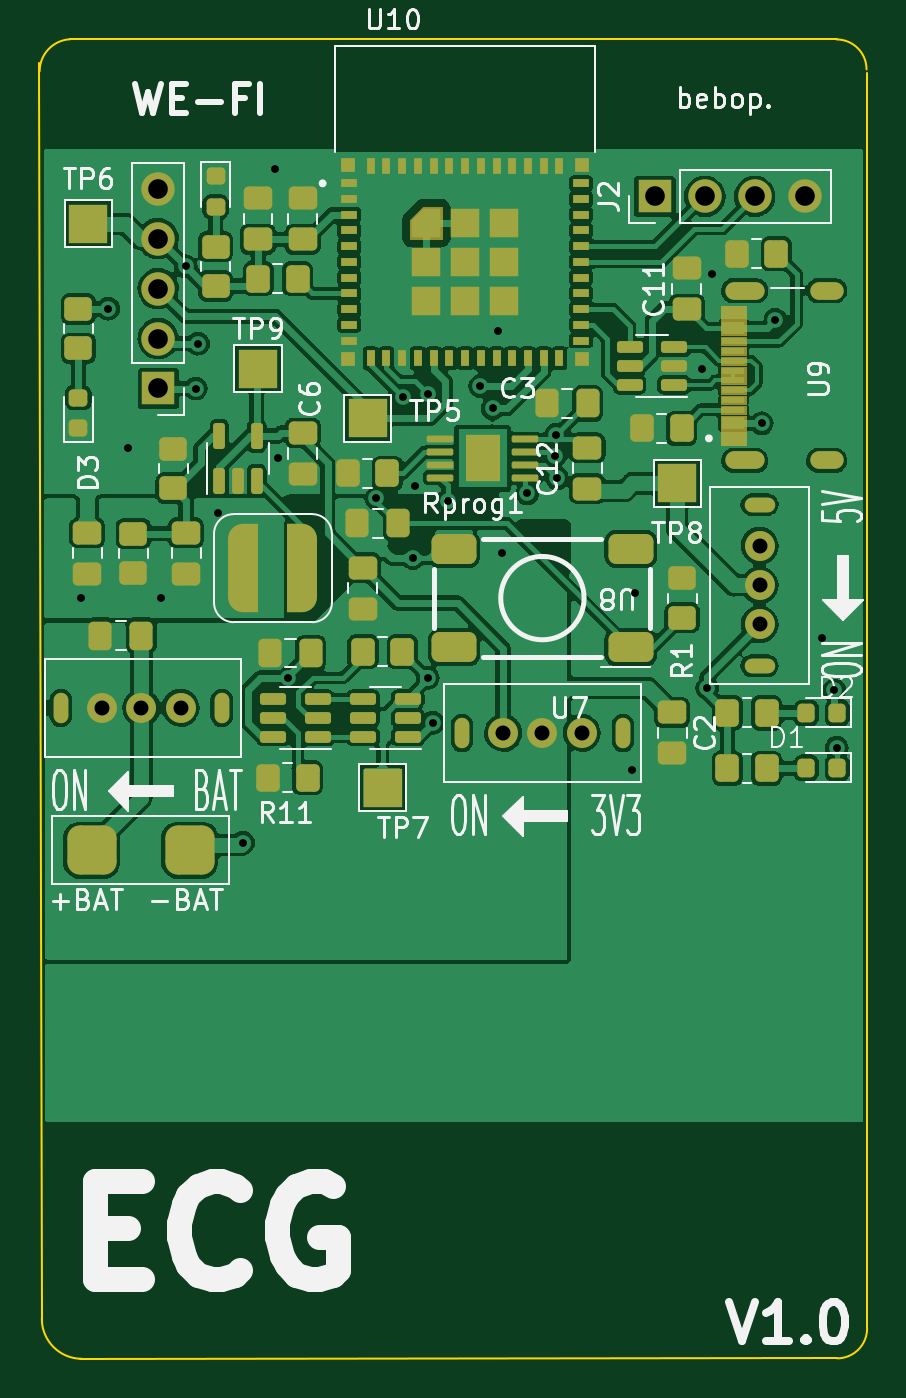
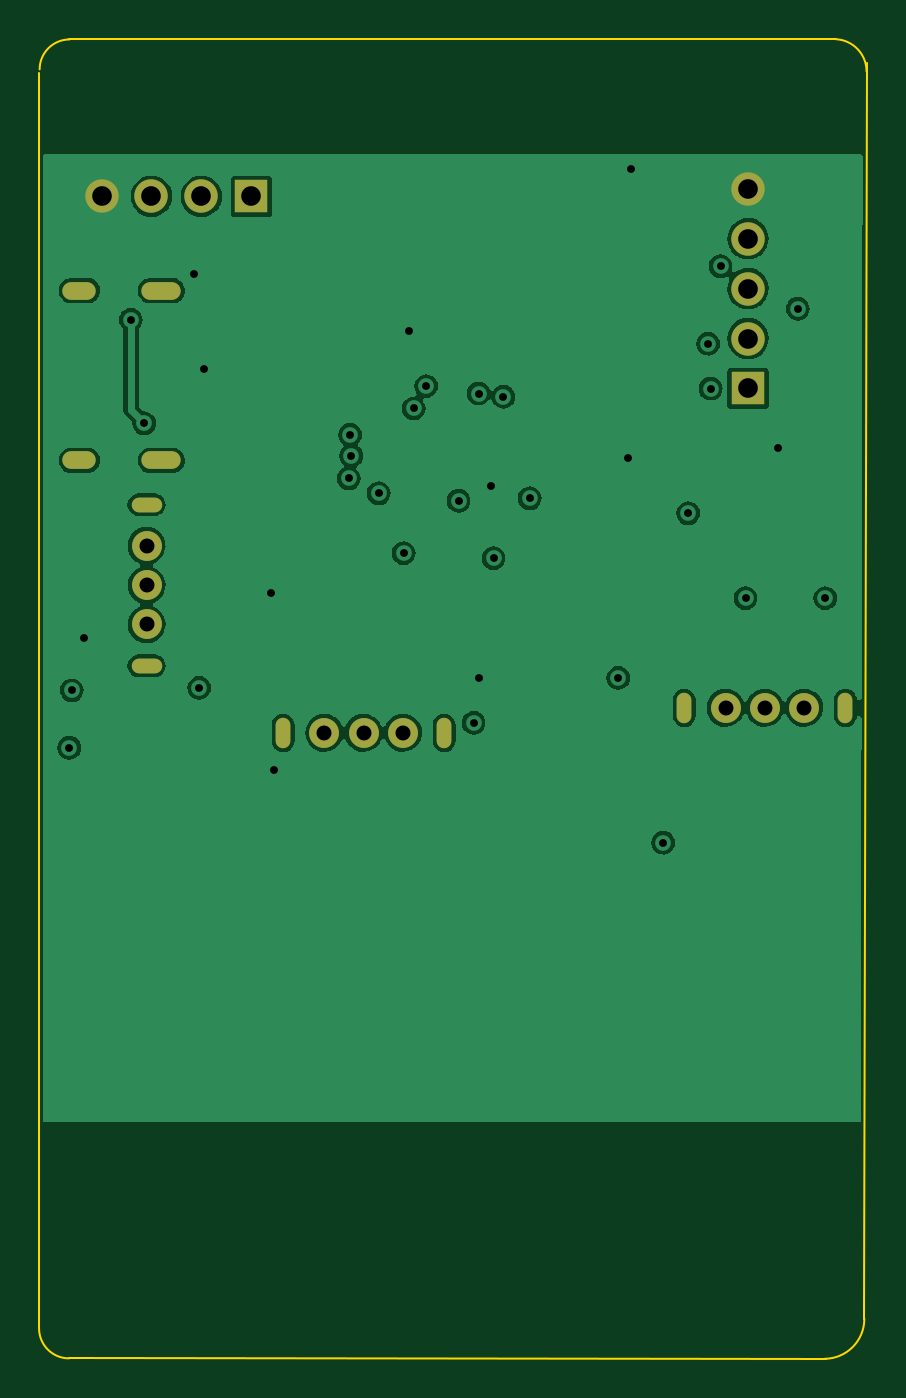
Circuit board: 13 layer files. Board 42.1 x 67.2 mm.
- bottom_copper: ECG_2.0-B_Cu.gbr (66972 bytes)
- bottom_mask: ECG_2.0-B_Mask.gbr (1521 bytes)
- paste: ECG_2.0-B_Paste.gbr (456 bytes)
- bottom_silk: ECG_2.0-B_Silkscreen.gbr (457 bytes)
- outline: ECG_2.0-Edge_Cuts.gbr (1000 bytes)
- top_copper: ECG_2.0-F_Cu.gbr (248995 bytes)
- top_mask: ECG_2.0-F_Mask.gbr (13492 bytes)
- paste: ECG_2.0-F_Paste.gbr (9512 bytes)
- top_silk: ECG_2.0-F_Silkscreen.gbr (37177 bytes)
- inner_copper: ECG_2.0-In1_Cu.gbr (78243 bytes)
- inner_copper: ECG_2.0-In2_Cu.gbr (113721 bytes)
- drill: ECG_2.0-NPTH.drl (878 bytes)
- drill: ECG_2.0-PTH.drl (1508 bytes)

=== bottom_copper: ECG_2.0-B_Cu.gbr (66972 bytes, source omitted) ===
=== bottom_mask: ECG_2.0-B_Mask.gbr ===
%TF.GenerationSoftware,KiCad,Pcbnew,(6.0.10)*%
%TF.CreationDate,2023-02-26T14:05:18-05:00*%
%TF.ProjectId,ECG_2.0,4543475f-322e-4302-9e6b-696361645f70,rev?*%
%TF.SameCoordinates,Original*%
%TF.FileFunction,Soldermask,Bot*%
%TF.FilePolarity,Negative*%
%FSLAX46Y46*%
G04 Gerber Fmt 4.6, Leading zero omitted, Abs format (unit mm)*
G04 Created by KiCad (PCBNEW (6.0.10)) date 2023-02-26 14:05:18*
%MOMM*%
%LPD*%
G01*
G04 APERTURE LIST*
%ADD10O,1.700000X0.900000*%
%ADD11O,2.000000X0.900000*%
%ADD12R,1.700000X1.700000*%
%ADD13O,1.700000X1.700000*%
%ADD14O,0.750000X1.550000*%
%ADD15C,1.524000*%
%ADD16O,1.550000X0.750000*%
G04 APERTURE END LIST*
D10*
%TO.C,U9*%
X253995500Y-81880000D03*
X253995500Y-90530000D03*
D11*
X249825500Y-90530000D03*
X249825500Y-81880000D03*
%TD*%
D12*
%TO.C,J2*%
X245247000Y-77089000D03*
D13*
X247787000Y-77089000D03*
X250327000Y-77089000D03*
X252867000Y-77089000D03*
%TD*%
D12*
%TO.C,J1*%
X219964000Y-86863000D03*
D13*
X219964000Y-84323000D03*
X219964000Y-81783000D03*
X219964000Y-79243000D03*
X219964000Y-76703000D03*
%TD*%
D14*
%TO.C,U7*%
X235422000Y-104394000D03*
X243622000Y-104394000D03*
D15*
X237522000Y-104394000D03*
X239522000Y-104394000D03*
X241522000Y-104394000D03*
%TD*%
D16*
%TO.C,U5*%
X250577000Y-100976000D03*
X250577000Y-92776000D03*
D15*
X250577000Y-98876000D03*
X250577000Y-96876000D03*
X250577000Y-94876000D03*
%TD*%
D14*
%TO.C,U4*%
X223202000Y-103124000D03*
X215002000Y-103124000D03*
D15*
X217102000Y-103124000D03*
X219102000Y-103124000D03*
X221102000Y-103124000D03*
%TD*%
M02*

=== paste: ECG_2.0-B_Paste.gbr ===
%TF.GenerationSoftware,KiCad,Pcbnew,(6.0.10)*%
%TF.CreationDate,2023-02-26T14:05:18-05:00*%
%TF.ProjectId,ECG_2.0,4543475f-322e-4302-9e6b-696361645f70,rev?*%
%TF.SameCoordinates,Original*%
%TF.FileFunction,Paste,Bot*%
%TF.FilePolarity,Positive*%
%FSLAX46Y46*%
G04 Gerber Fmt 4.6, Leading zero omitted, Abs format (unit mm)*
G04 Created by KiCad (PCBNEW (6.0.10)) date 2023-02-26 14:05:18*
%MOMM*%
%LPD*%
G01*
G04 APERTURE LIST*
G04 APERTURE END LIST*
M02*

=== bottom_silk: ECG_2.0-B_Silkscreen.gbr ===
%TF.GenerationSoftware,KiCad,Pcbnew,(6.0.10)*%
%TF.CreationDate,2023-02-26T14:05:18-05:00*%
%TF.ProjectId,ECG_2.0,4543475f-322e-4302-9e6b-696361645f70,rev?*%
%TF.SameCoordinates,Original*%
%TF.FileFunction,Legend,Bot*%
%TF.FilePolarity,Positive*%
%FSLAX46Y46*%
G04 Gerber Fmt 4.6, Leading zero omitted, Abs format (unit mm)*
G04 Created by KiCad (PCBNEW (6.0.10)) date 2023-02-26 14:05:18*
%MOMM*%
%LPD*%
G01*
G04 APERTURE LIST*
G04 APERTURE END LIST*
M02*

=== outline: ECG_2.0-Edge_Cuts.gbr ===
%TF.GenerationSoftware,KiCad,Pcbnew,(6.0.10)*%
%TF.CreationDate,2023-02-26T14:05:18-05:00*%
%TF.ProjectId,ECG_2.0,4543475f-322e-4302-9e6b-696361645f70,rev?*%
%TF.SameCoordinates,Original*%
%TF.FileFunction,Profile,NP*%
%FSLAX46Y46*%
G04 Gerber Fmt 4.6, Leading zero omitted, Abs format (unit mm)*
G04 Created by KiCad (PCBNEW (6.0.10)) date 2023-02-26 14:05:18*
%MOMM*%
%LPD*%
G01*
G04 APERTURE LIST*
%TA.AperFunction,Profile*%
%ADD10C,0.100000*%
%TD*%
G04 APERTURE END LIST*
D10*
X215493600Y-69088000D02*
X254508000Y-69088000D01*
X256039349Y-70804305D02*
X256050180Y-134710705D01*
X254526180Y-136234705D02*
X215983421Y-136256495D01*
X214042190Y-134224495D02*
G75*
G03*
X216074190Y-136256495I2032000J0D01*
G01*
X254526180Y-136234705D02*
G75*
G03*
X256050180Y-134710705I0J1524000D01*
G01*
X215488703Y-69088230D02*
G75*
G03*
X213929631Y-70724431I79037J-1636201D01*
G01*
X214042190Y-134224495D02*
X213918800Y-70307200D01*
X256021169Y-70622831D02*
G75*
G03*
X254497169Y-69098831I-1524000J0D01*
G01*
M02*

=== top_copper: ECG_2.0-F_Cu.gbr (248995 bytes, source omitted) ===
=== top_mask: ECG_2.0-F_Mask.gbr (13492 bytes, source omitted) ===
=== paste: ECG_2.0-F_Paste.gbr (9512 bytes, source omitted) ===
=== top_silk: ECG_2.0-F_Silkscreen.gbr (37177 bytes, source omitted) ===
=== inner_copper: ECG_2.0-In1_Cu.gbr (78243 bytes, source omitted) ===
=== inner_copper: ECG_2.0-In2_Cu.gbr (113721 bytes, source omitted) ===
=== drill: ECG_2.0-NPTH.drl ===
M48
; DRILL file {KiCad (6.0.10)} date Sun Feb 26 14:05:21 2023
; FORMAT={-:-/ absolute / metric / decimal}
; #@! TF.CreationDate,2023-02-26T14:05:21-05:00
; #@! TF.GenerationSoftware,Kicad,Pcbnew,(6.0.10)
; #@! TF.FileFunction,NonPlated,1,4,NPTH
FMAT,2
METRIC
; #@! TA.AperFunction,NonPlated,NPTH,ComponentDrill
T1C0.500
; #@! TA.AperFunction,NonPlated,NPTH,ComponentDrill
T2C0.600
%
G90
G05
T1
G00X215.002Y-103.524
M15
G01X215.002Y-102.724
M16
G05
G00X223.202Y-103.524
M15
G01X223.202Y-102.724
M16
G05
G00X235.422Y-104.794
M15
G01X235.422Y-103.994
M16
G05
G00X243.622Y-104.794
M15
G01X243.622Y-103.994
M16
G05
G00X250.977Y-92.776
M15
G01X250.177Y-92.776
M16
G05
G00X250.977Y-100.976
M15
G01X250.177Y-100.976
M16
G05
T2
G00X249.275Y-81.88
M15
G01X250.375Y-81.88
M16
G05
G00X249.275Y-90.53
M15
G01X250.375Y-90.53
M16
G05
G00X253.595Y-90.53
M15
G01X254.395Y-90.53
M16
G05
T0
M30

=== drill: ECG_2.0-PTH.drl ===
M48
; DRILL file {KiCad (6.0.10)} date Sun Feb 26 14:05:21 2023
; FORMAT={-:-/ absolute / metric / decimal}
; #@! TF.CreationDate,2023-02-26T14:05:21-05:00
; #@! TF.GenerationSoftware,Kicad,Pcbnew,(6.0.10)
; #@! TF.FileFunction,Plated,1,4,PTH
FMAT,2
METRIC
; #@! TA.AperFunction,Plated,PTH,ViaDrill
T1C0.400
; #@! TA.AperFunction,Plated,PTH,ComponentDrill
T2C0.600
; #@! TA.AperFunction,Plated,PTH,ComponentDrill
T3C0.762
; #@! TA.AperFunction,Plated,PTH,ComponentDrill
T4C1.000
%
G90
G05
T1
X216.027Y-97.536
X217.424Y-82.804
X218.44Y-89.916
X220.091Y-97.536
X221.363Y-80.642
X221.869Y-86.868
X221.996Y-84.582
X223.012Y-93.218
X224.282Y-109.982
X225.933Y-75.692
X226.06Y-90.424
X226.568Y-101.6
X231.075Y-92.46
X232.41Y-87.288
X232.918Y-95.504
X233.045Y-91.821
X233.68Y-87.122
X233.68Y-101.6
X233.934Y-103.886
X234.696Y-92.583
X236.347Y-86.741
X236.982Y-87.884
X237.236Y-83.947
X237.49Y-95.25
X238.76Y-92.202
X240.157Y-90.297
X240.22Y-89.218
X240.28Y-91.444
X244.094Y-106.299
X244.221Y-97.282
X247.634Y-85.852
X247.904Y-102.108
X248.158Y-81.026
X250.69Y-88.638
X251.376Y-83.374
X253.746Y-99.568
X254.381Y-102.235
X254.508Y-105.156
T3
X217.102Y-103.124
X219.102Y-103.124
X221.102Y-103.124
X237.522Y-104.394
X239.522Y-104.394
X241.522Y-104.394
X250.577Y-94.876
X250.577Y-96.876
X250.577Y-98.876
T4
X219.964Y-76.703
X219.964Y-79.243
X219.964Y-81.783
X219.964Y-84.323
X219.964Y-86.863
X245.247Y-77.089
X247.787Y-77.089
X250.327Y-77.089
X252.867Y-77.089
T2
G00X253.595Y-81.88
M15
G01X254.395Y-81.88
M16
G05
T0
M30
